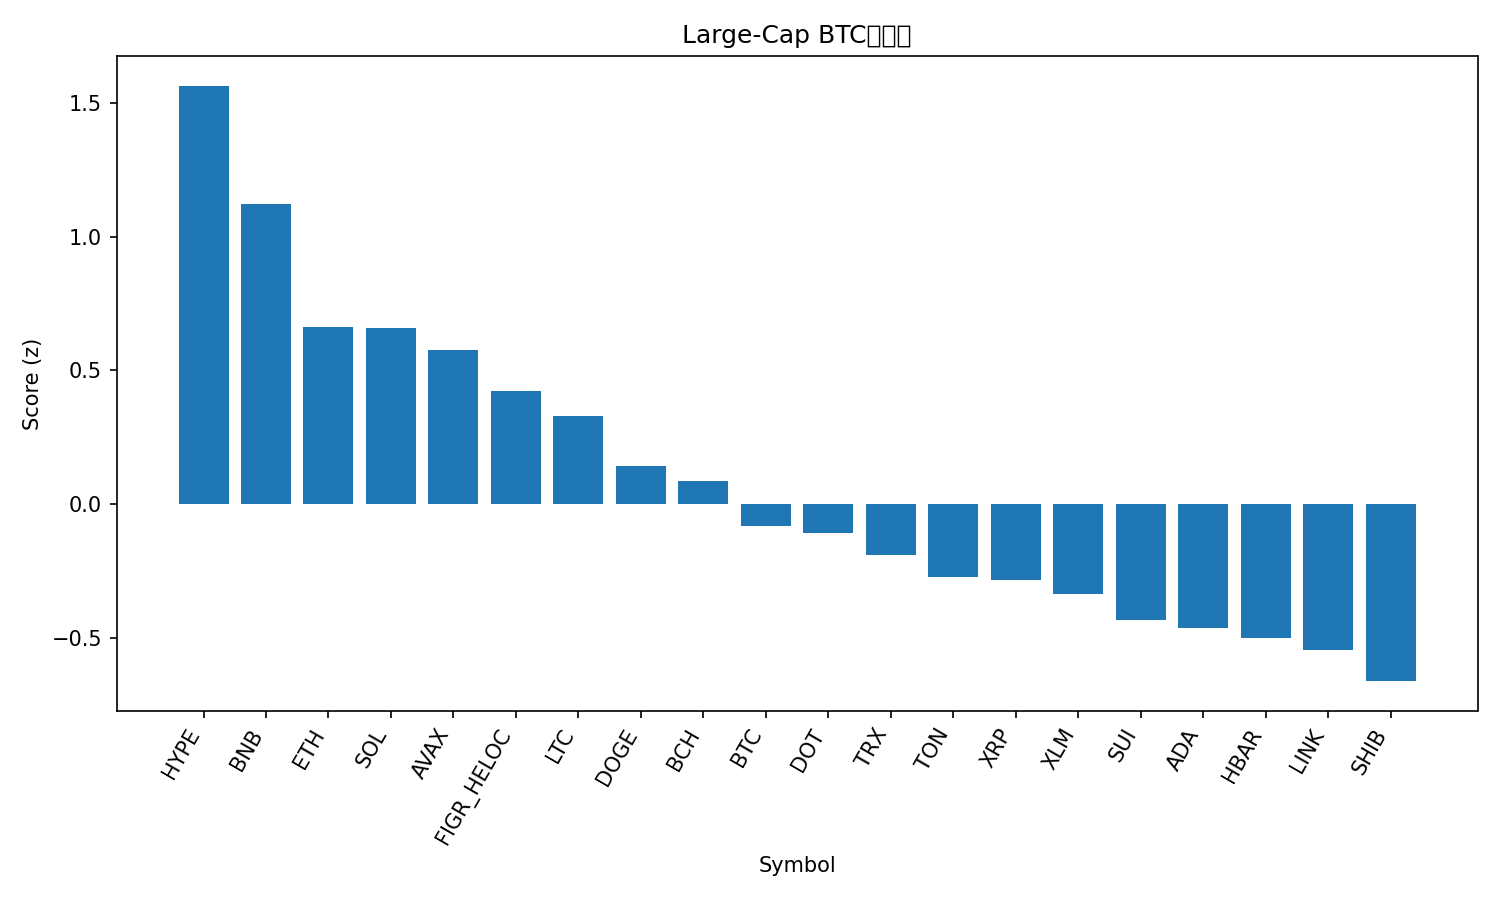

Data behind this chart, as committed beside it:
rank, name, symbol, price_btc, price_usd, pct_1h_btc, pct_24h_btc, pct_7d_btc, market_cap_rank, market_cap_usd, volume_usd, score
1, Hyperliquid, HYPE, 0.0004759, 55.01, 0.5879, 2.555, -1.715, 15, 14895566405, 412332185, 1.566
2, BNB, BNB, 0.008212, 949.4, 0.26, 2.175, 3.463, 5, 132079385208, 2172738789, 1.121
3, Ethereum, ETH, 0.03882, 4488, 0.3161, 0.6418, 0.6744, 2, 541575084401, 29612246429, 0.6613
4, Solana, SOL, 0.00203, 234.7, 0.3649, 0.1949, 2.957, 6, 127418220777, 7749935372, 0.657
5, Avalanche, AVAX, 0.000257, 29.71, 0.4778, -0.7104, 3.923, 19, 12545970596, 650475778, 0.5764
6, Figure Heloc, FIGR_HELOC, 8.63e-06, 0.9972, 0.4321, -0.2131, -1.97, 20, 12459483914, 24834640, 0.4215
7, Litecoin, LTC, 0.0009879, 114.2, 0.3516, -0.1431, -1.614, 27, 8714520332, 495797352, 0.3276
8, Dogecoin, DOGE, 2.29e-06, 0.2643, -0.1648, 0.8299, 6.9, 8, 39883020452, 3266020441, 0.1408
9, Bitcoin Cash, BCH, 0.005159, 596.4, 0.05185, 0.4352, 0.04006, 23, 11889083316, 425175448, 0.08746
10, Bitcoin, BTC, 1.0, 115631, 0.0, 0.0, 0.0, 1, 2303712335133, 43202906389, -0.08207
11, Polkadot, DOT, 3.611e-05, 4.17, 0.1666, -0.5577, -1.624, 34, 6354959181, 227782239, -0.1074
12, TRON, TRX, 2.94e-06, 0.3402, 0.2502, -1.305, -1.246, 10, 32216874824, 737657431, -0.1915
13, Toncoin, TON, 2.706e-05, 3.13, 0.268, -1.585, -1.725, 29, 7963766542, 133866764, -0.2721
14, XRP, XRP, 2.609e-05, 3.02, 0.05033, -0.5788, -1.348, 3, 180249928428, 4042648240, -0.2842
15, Stellar, XLM, 3.33e-06, 0.3847, 0.08474, -0.8794, -1.501, 21, 12256344235, 190432473, -0.3384
16, Sui, SUI, 3.086e-05, 3.57, 0.03909, -0.9153, -1.781, 18, 12735341837, 912780833, -0.434
17, Cardano, ADA, 7.49e-06, 0.866, -0.08487, -0.07762, -4.156, 11, 31624326938, 1453127831, -0.465
18, Hedera, HBAR, 2.02e-06, 0.2341, 0.02569, -1.011, -2.093, 25, 9933713931, 176001600, -0.5006
19, Chainlink, LINK, 0.0001983, 22.93, 0.2241, -1.835, -4.802, 13, 15554509620, 796846801, -0.545
20, Shiba Inu, SHIB, 1.12241e-10, 1.298e-05, -0.1652, -0.5108, -2.33, 31, 7647918596, 173844098, -0.6633
21, Cronos, CRO, 1.98e-06, 0.229, -0.9062, 1.226, -12.6, 28, 7973012239, 41474778, -1.736
